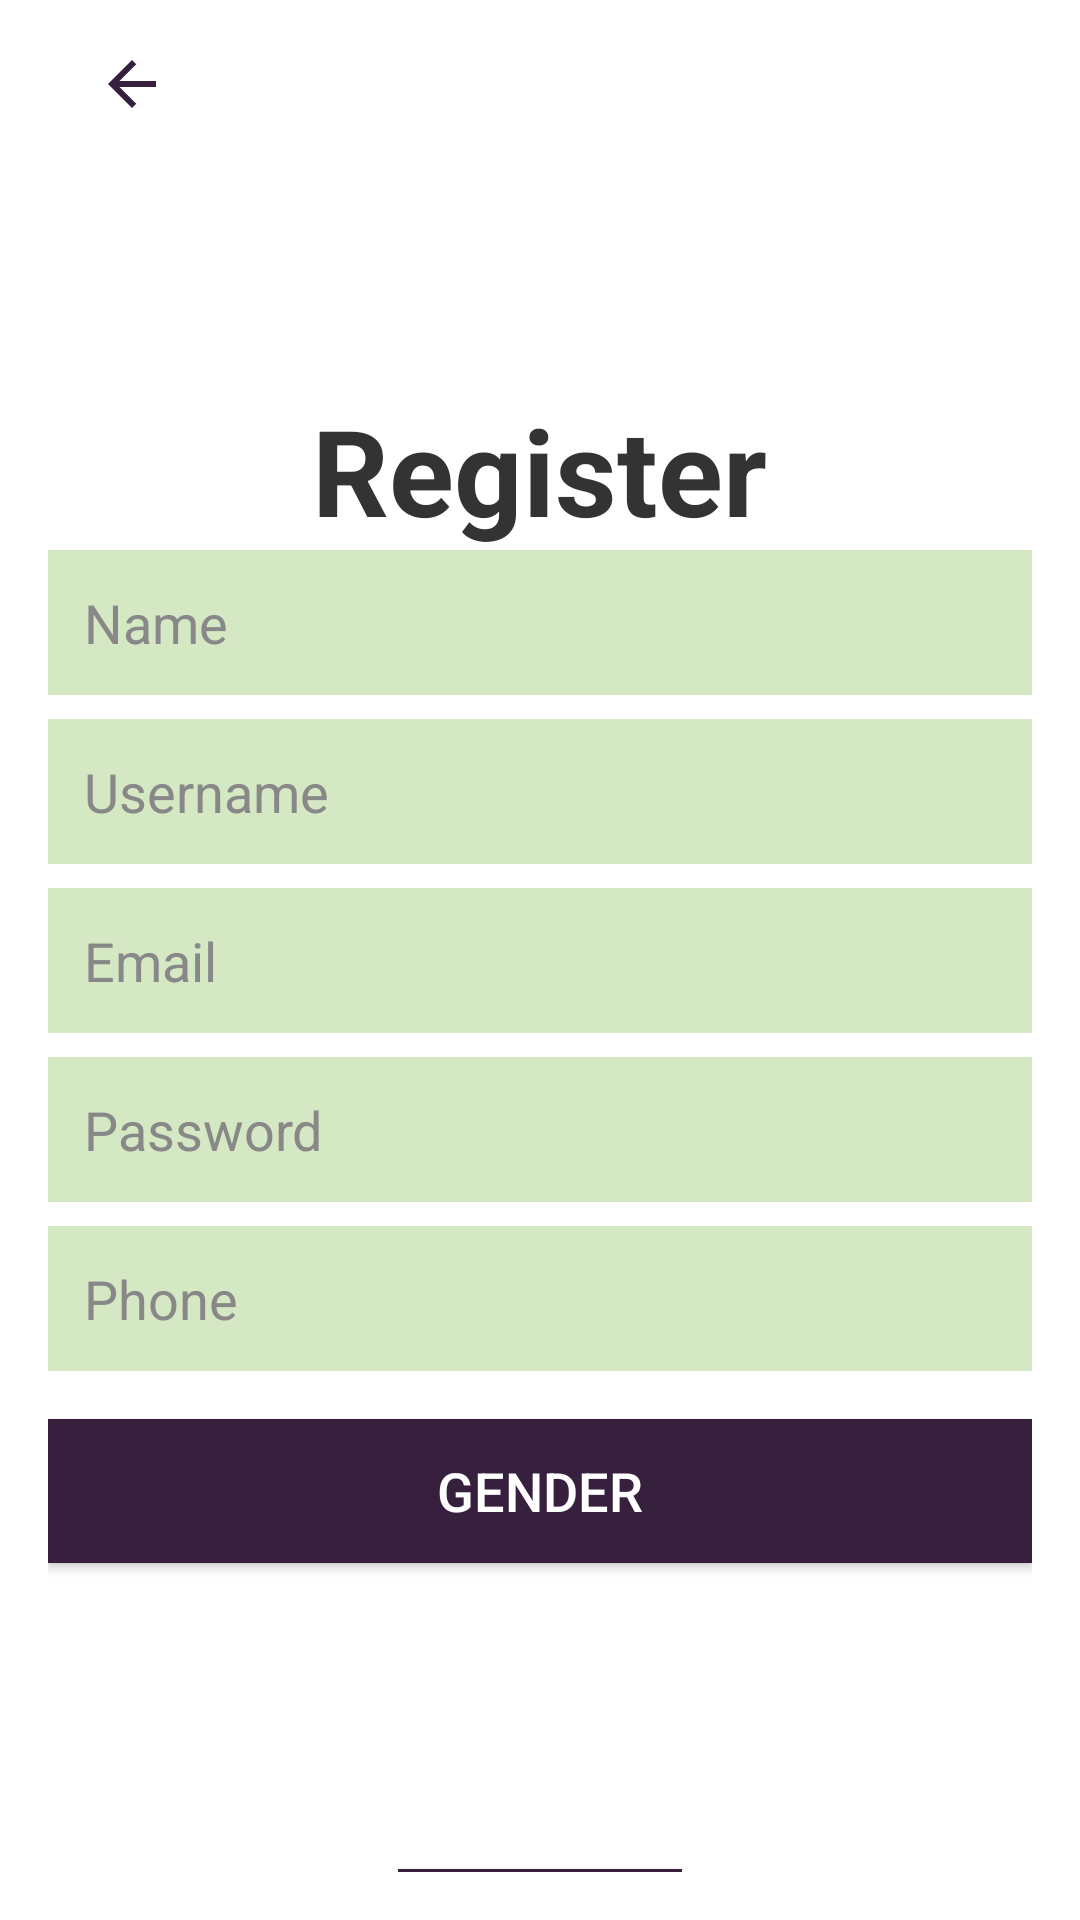

Reconstruct the res/layout file that produces this screen, plus the resources it refers to.
<!-- AndroidManifest.xml: application theme Theme.CandaceStore -->
<!-- res/layout/activity_register.xml -->
<LinearLayout xmlns:android="http://schemas.android.com/apk/res/android"
    xmlns:tools="http://schemas.android.com/tools"
    android:layout_width="match_parent"
    android:layout_height="match_parent"
    android:orientation="vertical"
    android:gravity="center"
    android:background="#FFFFFF"
    android:padding="16dp">

    <Button
        android:id="@+id/backtohome"
        android:layout_width="wrap_content"
        android:layout_height="wrap_content"
        android:drawableLeft="@drawable/baseline_arrow_back_24"
        android:paddingStart="16dp"
        android:paddingBottom="90dp"
        android:layout_gravity="start"
        android:background="@null"
        android:textColor="#000000"
        android:textSize="16sp"
        />

    <TextView
        android:id="@+id/textView"
        android:layout_width="wrap_content"
        android:layout_height="wrap_content"
        android:text="Register"
        android:textColor="#333333"
        android:textSize="40sp"
        android:textStyle="bold" />

    <EditText
        android:id="@+id/Name"
        android:layout_width="match_parent"
        android:layout_height="wrap_content"
        android:hint="Name"
        android:inputType="text"
        android:textColorHint="#888888"
        android:textColor="#333333"
        android:textSize="18sp"
        android:padding="12dp"
        android:background="#4F76B83D"
        android:layout_marginBottom="8dp"/>

    <EditText
        android:id="@+id/Username"
        android:layout_width="match_parent"
        android:layout_height="wrap_content"
        android:hint="Username"
        android:inputType="text"
        android:textColorHint="#888888"
        android:textColor="#333333"
        android:textSize="18sp"
        android:padding="12dp"
        android:background="#4F76B83D"
        android:layout_marginBottom="8dp"/>

    <EditText
        android:id="@+id/Email"
        android:layout_width="match_parent"
        android:layout_height="wrap_content"
        android:hint="Email"
        android:inputType="textEmailAddress"
        android:textColorHint="#888888"
        android:textColor="#333333"
        android:textSize="18sp"
        android:padding="12dp"
        android:background="#4F76B83D"
        android:layout_marginBottom="8dp"/>
    <EditText
        android:id="@+id/Password"
        android:layout_width="match_parent"
        android:layout_height="wrap_content"
        android:hint="Password"
        android:inputType="textPassword"
        android:textColorHint="#888888"
        android:textColor="#333333"
        android:textSize="18sp"
        android:padding="12dp"
        android:background="#4F76B83D"
        android:layout_marginBottom="8dp"/>



    <EditText
        android:id="@+id/Phone"
        android:layout_width="match_parent"
        android:layout_height="wrap_content"
        android:hint="Phone"
        android:inputType="phone"
        android:textColorHint="#888888"
        android:textColor="#333333"
        android:textSize="18sp"
        android:padding="12dp"
        android:background="#4F76B83D"
        android:layout_marginBottom="16dp"/>

    <Button
        android:id="@+id/Gender"
        android:layout_width="match_parent"
        android:layout_height="wrap_content"
        android:layout_marginBottom="102dp"
        android:background="#371F3E"
        android:text="Gender"
        android:textColor="#FFFFFF"
        android:textSize="18sp" />

    <Button
        android:id="@+id/SaveRegister"
        android:layout_width="wrap_content"
        android:layout_height="wrap_content"
        android:text="Register"
        android:textColor="#FFFFFF"
        android:textSize="18sp"
        android:background="#371F3E"
        android:padding="6dp"
        />

</LinearLayout>
<!-- resources referenced by this layout -->
<resources>
  <!-- drawable baseline_arrow_back_24 (drawable) -->
  <vector android:autoMirrored="true" android:height="24dp"
      android:tint="#371F3E" android:viewportHeight="24"
      android:viewportWidth="24" android:width="24dp" xmlns:android="http://schemas.android.com/apk/res/android">
      <path android:fillColor="@android:color/white" android:pathData="M20,11H7.83l5.59,-5.59L12,4l-8,8 8,8 1.41,-1.41L7.83,13H20v-2z"/>
  </vector>
  <style name="Theme.CandaceStore" parent="Base.Theme.CandaceStore" />
  <style name="Base.Theme.CandaceStore" parent="Theme.AppCompat.DayNight.NoActionBar">
          
          
      </style>
</resources>
